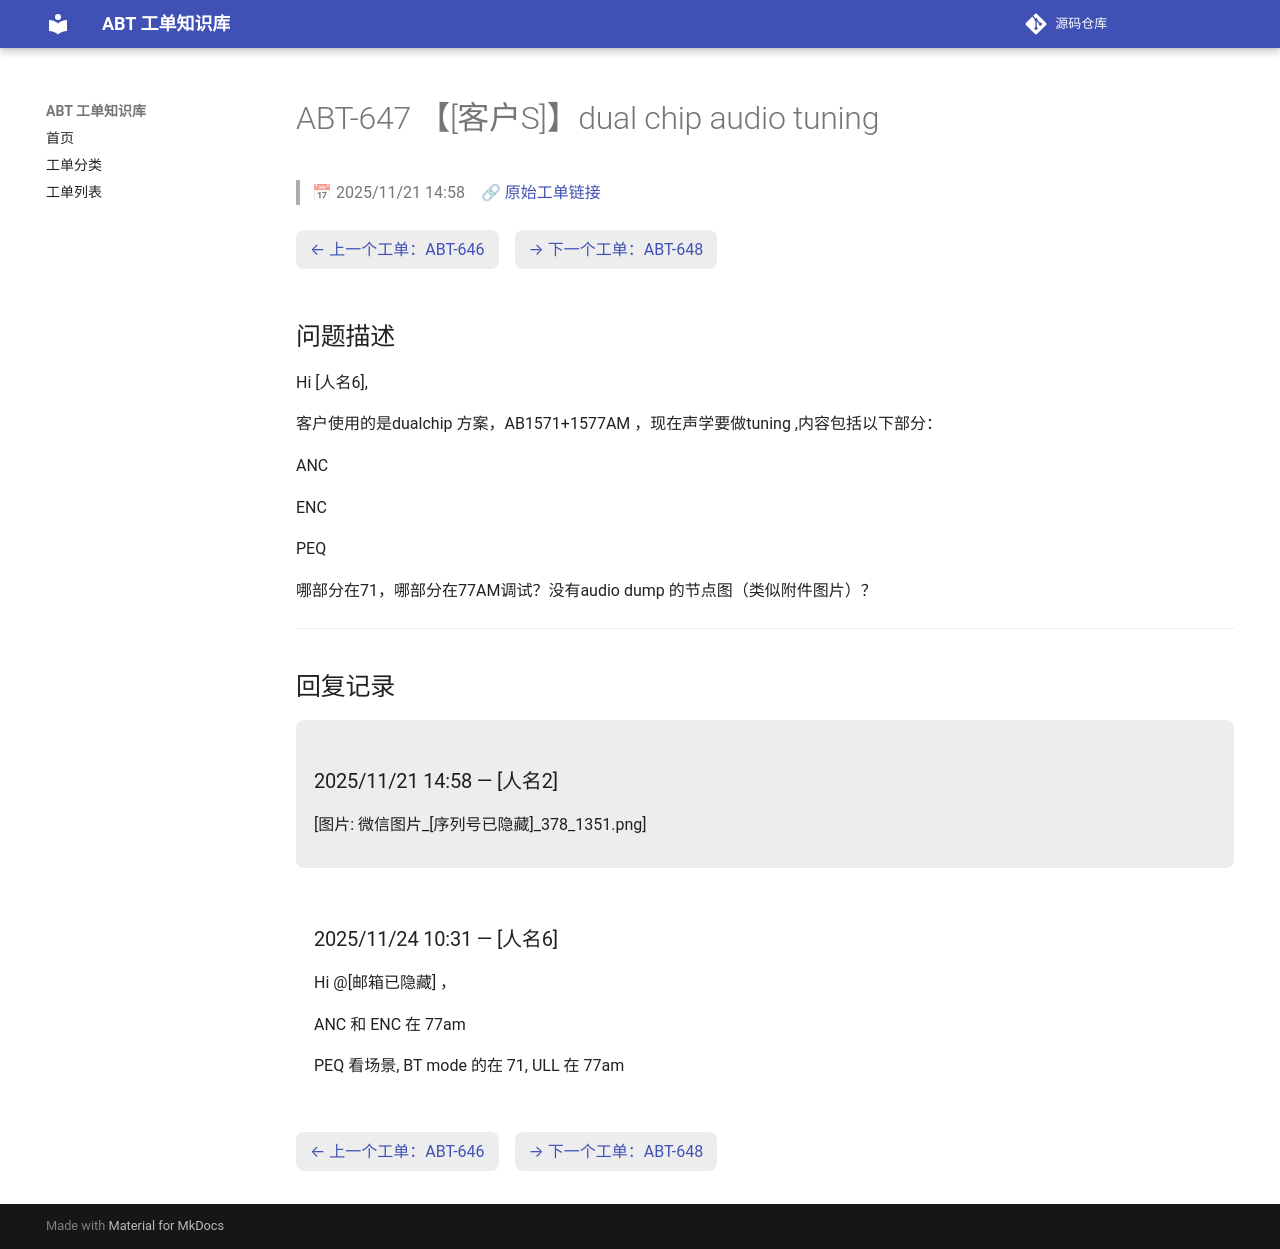

repository: luckycee/airoha-kb · page: tickets/ABT-647/index.html · generator: mkdocs

---
id: ABT-647
title: "【[客户S]】dual chip audio tuning"
date: 2025/11/21 14:58
status: Closed
source: https://eservice.airoha.com.tw/servicedesk/customer/portal/1038/MIUIX1565-647
---

# ABT-647 【[客户S]】dual chip audio tuning

> 📅 2025/11/21 14:58　🔗 [原始工单链接](https://eservice.airoha.com.tw/servicedesk/customer/portal/1038/MIUIX1565-647)

<div class="ticket-nav" markdown="1">

[← 上一个工单：ABT-646](ABT-646.md)　[→ 下一个工单：ABT-648](ABT-648.md)

</div>

## 问题描述

Hi [人名6],

客户使用的是dualchip 方案，AB1571+1577AM ，现在声学要做tuning ,内容包括以下部分：

ANC

ENC

PEQ

哪部分在71，哪部分在77AM调试？没有audio dump 的节点图（类似附件图片）？

---

## 回复记录

<div class="reply odd" markdown="1">

### 2025/11/21 14:58 — [人名2]

[图片: 微信图片_[序列号已隐藏]_378_1351.png]

</div>

<div class="reply even" markdown="1">

### 2025/11/24 10:31 — [人名6]

Hi @[邮箱已隐藏] ，

ANC 和 ENC 在 77am

PEQ 看场景, BT mode 的在 71, ULL 在 77am

</div>

<div class="ticket-nav" markdown="1">

[← 上一个工单：ABT-646](ABT-646.md)　[→ 下一个工单：ABT-648](ABT-648.md)

</div>
